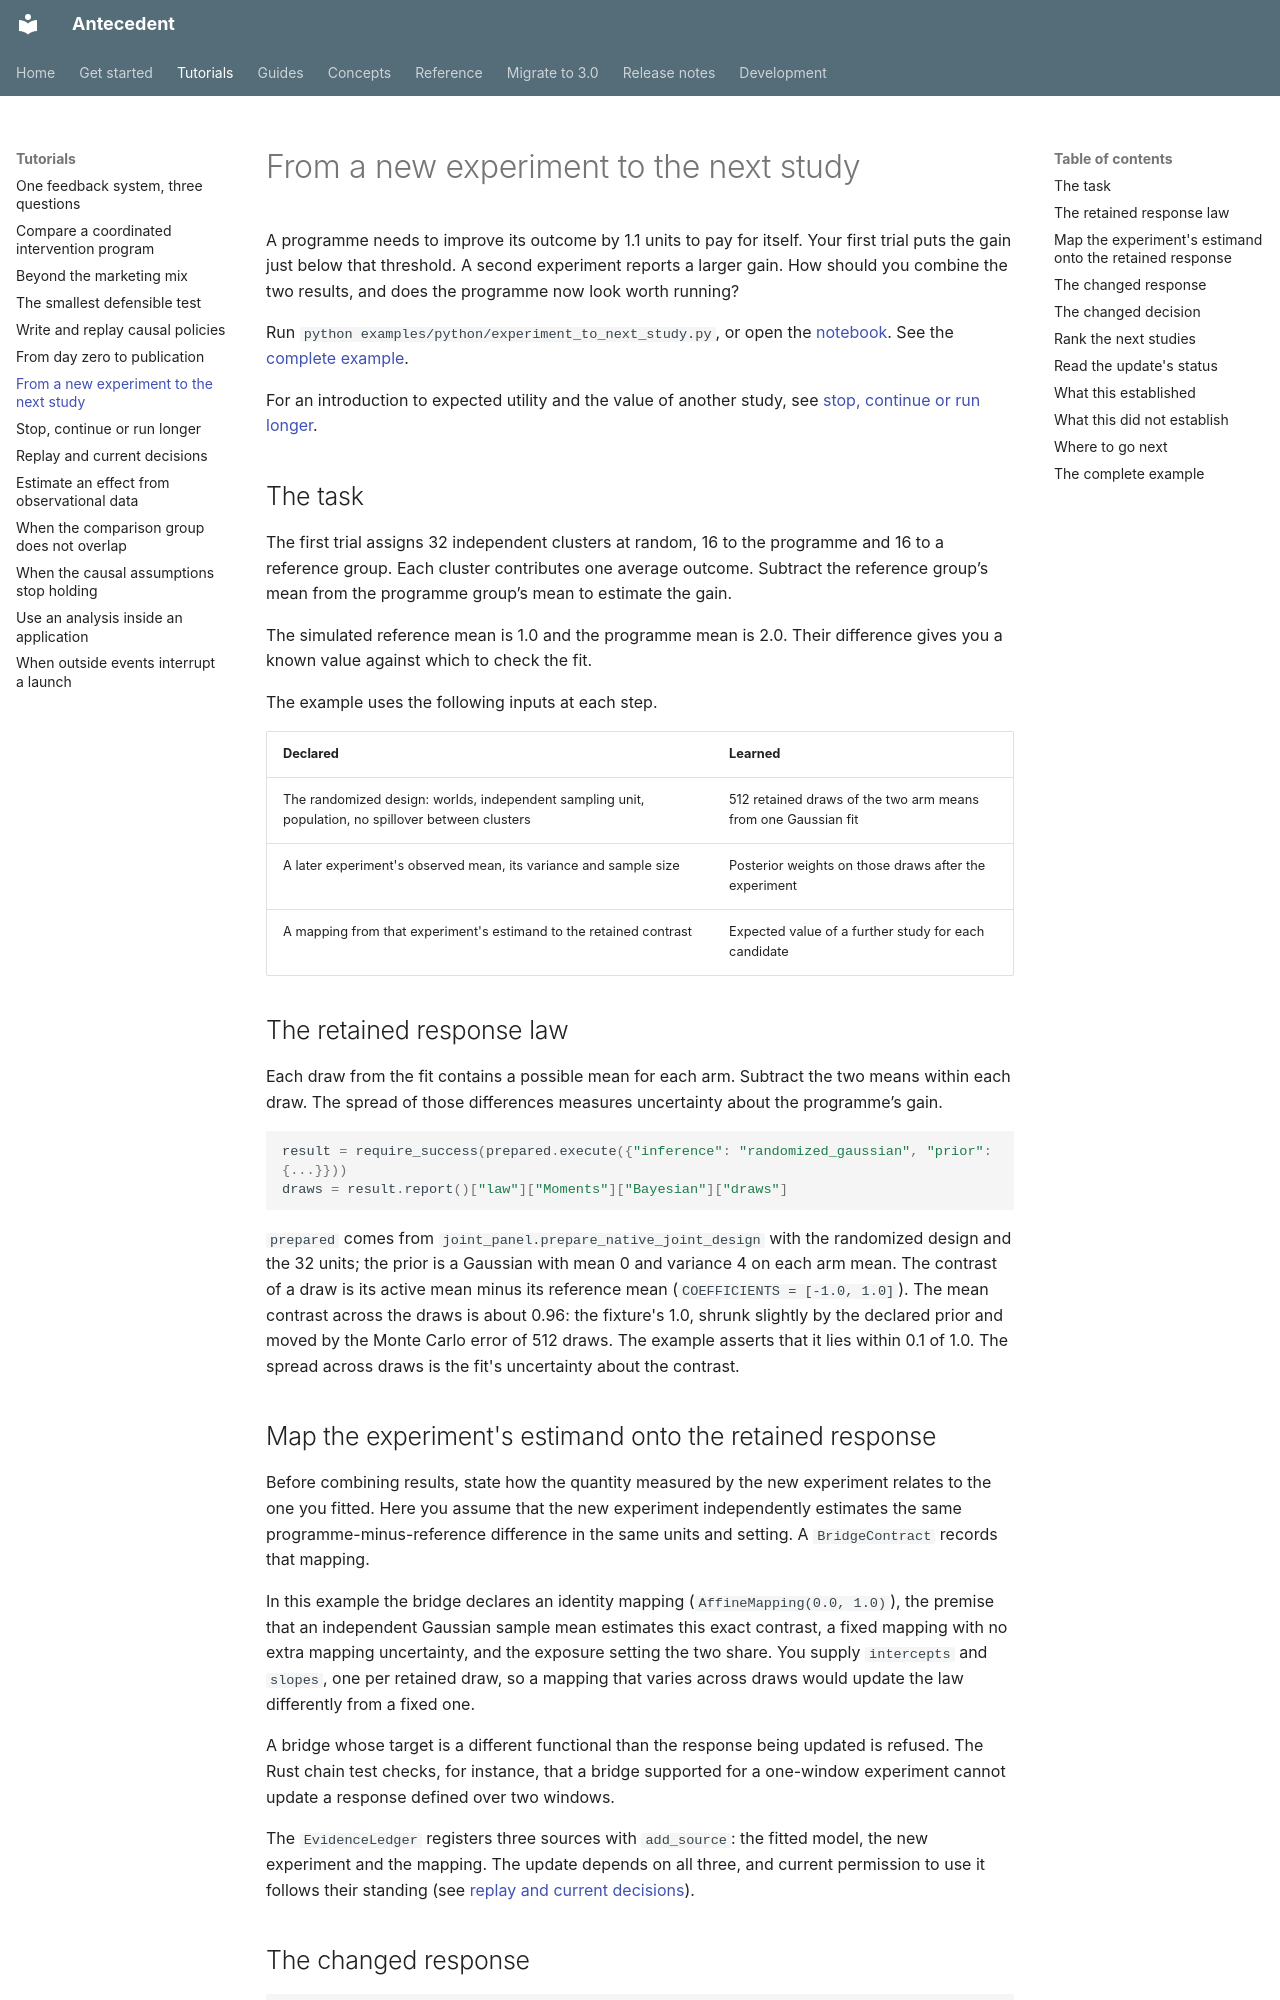

repository: iridae-dev/antecedent · page: tutorials/experiment-to-next-study/index.html · generator: mkdocs

# From a new experiment to the next study

A programme needs to improve its outcome by 1.1 units to pay for itself. Your first trial puts the gain just below that threshold. A second experiment reports a larger gain. How should you combine the two results, and does the programme now look worth running?

Run `python examples/python/experiment_to_next_study.py`, or open the [notebook](https://github.com/iridae-dev/antecedent/blob/v3.0.0/examples/notebooks/experiment_to_next_study.ipynb). See the [complete example](#the-complete-example).

For an introduction to expected utility and the value of another study, see [stop, continue or run longer](decide-under-uncertainty.md).

## The task

The first trial assigns 32 independent clusters at random, 16 to the programme and 16 to a reference group. Each cluster contributes one average outcome. Subtract the reference group’s mean from the programme group’s mean to estimate the gain.

The simulated reference mean is 1.0 and the programme mean is 2.0. Their difference gives you a known value against which to check the fit.

The example uses the following inputs at each step.

| Declared | Learned |
| --- | --- |
| The randomized design: worlds, independent sampling unit, population, no spillover between clusters | 512 retained draws of the two arm means from one Gaussian fit |
| A later experiment's observed mean, its variance and sample size | Posterior weights on those draws after the experiment |
| A mapping from that experiment's estimand to the retained contrast | Expected value of a further study for each candidate |

## The retained response law

Each draw from the fit contains a possible mean for each arm. Subtract the two means within each draw. The spread of those differences measures uncertainty about the programme’s gain.

```python
result = require_success(prepared.execute({"inference": "randomized_gaussian", "prior": {...}}))
draws = result.report()["law"]["Moments"]["Bayesian"]["draws"]
```

`prepared` comes from `joint_panel.prepare_native_joint_design` with the randomized design and the 32 units; the prior is a Gaussian with mean 0 and variance 4 on each arm mean. The contrast of a draw is its active mean minus its reference mean (`COEFFICIENTS = [-1.0, 1.0]`). The mean contrast across the draws is about 0.96: the fixture's 1.0, shrunk slightly by the declared prior and moved by the Monte Carlo error of 512 draws. The example asserts that it lies within 0.1 of 1.0. The spread across draws is the fit's uncertainty about the contrast.
